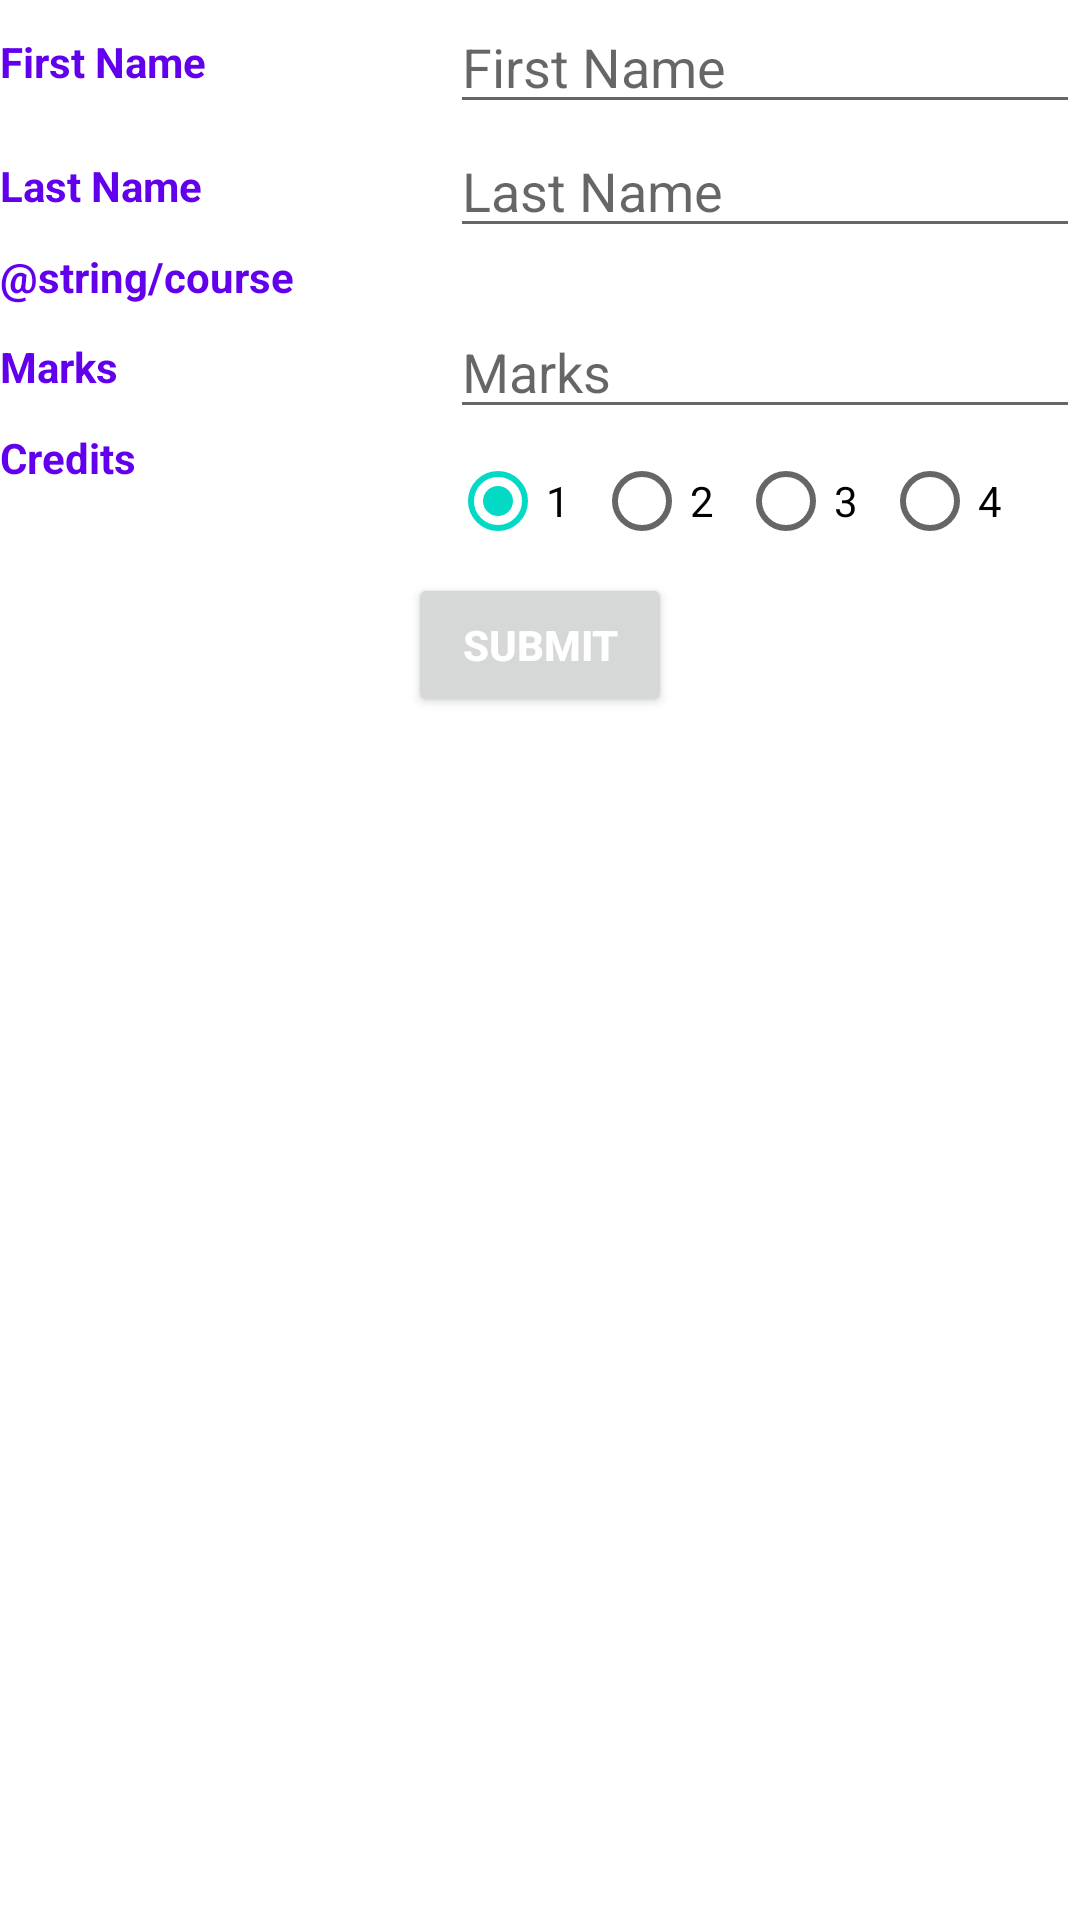

Android layout source for this screen:
<!-- AndroidManifest.xml: application theme Theme.DatabaseManipulation -->
<!-- res/layout/fragment_grade_entry.xml -->
<?xml version="1.0" encoding="utf-8"?>
<FrameLayout xmlns:android="http://schemas.android.com/apk/res/android"
    xmlns:tools="http://schemas.android.com/tools"
    android:layout_width="match_parent"
    android:layout_height="match_parent"
    tools:context=".GradeEntryFragment">

    <LinearLayout
        android:layout_width="wrap_content"
        android:layout_height="wrap_content"
        android:orientation="vertical">

        
        <LinearLayout
            android:layout_width="wrap_content"
            android:layout_height="wrap_content"
            android:orientation="horizontal">

            <TextView
                android:layout_width="150dp"
                android:layout_height="match_parent"
                android:gravity="center_vertical"
                android:text="@string/firstName"
                android:textColor="@color/purple_500"
                android:textStyle="bold" />

            <EditText
                android:id="@+id/firstName"
                android:layout_width="match_parent"
                android:layout_height="match_parent"
                android:ems="10"
                android:hint="First Name"
                android:inputType="text"
                android:selectAllOnFocus="true" />
        </LinearLayout>

        <LinearLayout
            android:layout_width="wrap_content"
            android:layout_height="wrap_content"
            android:orientation="horizontal">

            <TextView
                android:layout_width="150dp"
                android:layout_height="match_parent"
                android:gravity="center_vertical"
                android:text="@string/lastName"
                android:textColor="@color/purple_500"
                android:textStyle="bold" />

            <EditText
                android:id="@+id/lastName"
                android:layout_width="match_parent"
                android:layout_height="match_parent"
                android:ems="10"
                android:hint="Last Name"
                android:inputType="text"
                android:selectAllOnFocus="true" />
        </LinearLayout>


        <LinearLayout
            android:layout_width="wrap_content"
            android:layout_height="wrap_content"
            android:orientation="horizontal">

            <TextView
                android:layout_width="150dp"
                android:layout_height="match_parent"
                android:gravity="center_vertical"
                android:text="@string/course"
                android:textColor="@color/purple_500"
                android:textStyle="bold" />

            <ListView
                android:id="@+id/searchProgramCodeListV"
                android:layout_width="match_parent"
                android:layout_height="fill_parent"
                android:choiceMode="singleChoice"
                android:listSelector="@android:color/darker_gray" />

        </LinearLayout>

        <LinearLayout
            android:layout_width="wrap_content"
            android:layout_height="wrap_content"
            android:orientation="horizontal">

            <TextView
                android:layout_width="150dp"
                android:layout_height="match_parent"
                android:gravity="center_vertical"
                android:text="@string/marks"
                android:textColor="@color/purple_500"
                android:textStyle="bold" />

            <EditText
                android:id="@+id/marks"
                android:layout_width="match_parent"
                android:layout_height="match_parent"
                android:ems="10"
                android:hint="Marks"
                android:inputType="text"
                android:selectAllOnFocus="true" />
        </LinearLayout>

        <LinearLayout
            android:layout_width="wrap_content"
            android:layout_height="wrap_content"
            android:orientation="horizontal">

            <TextView
                android:layout_width="150dp"
                android:layout_height="match_parent"
                android:text="@string/credits"
                android:textColor="@color/purple_500"
                android:textStyle="bold" />

            <RadioGroup xmlns:android="http://schemas.android.com/apk/res/android"
                android:id="@+id/creditRadioGroup"
                android:layout_width="match_parent"
                android:layout_height="wrap_content"
                android:orientation="horizontal">

                <RadioButton
                    android:id="@+id/radio_one"
                    android:layout_width="wrap_content"
                    android:layout_height="wrap_content"
                    android:text="@string/one"
                    android:checked="true"/>

                <RadioButton
                    android:id="@+id/radio_two"
                    android:layout_width="wrap_content"
                    android:layout_height="wrap_content"
                    android:text="@string/two" />

                <RadioButton
                    android:id="@+id/radio_three"
                    android:layout_width="wrap_content"
                    android:layout_height="wrap_content"
                    android:text="@string/three" />

                <RadioButton
                    android:id="@+id/radio_four"
                    android:layout_width="wrap_content"
                    android:layout_height="wrap_content"
                    android:text="@string/four" />
            </RadioGroup>
        </LinearLayout>

        <LinearLayout
            android:id="@+id/LinearLayout1"
            android:layout_width="match_parent"
            android:layout_height="match_parent"
            android:gravity="center"
            android:orientation="vertical">

            <Button
                android:id="@+id/submitButton"
                android:layout_width="wrap_content"
                android:layout_height="wrap_content"
                android:gravity="center"
                android:text="@string/submit"
                android:textColor="@color/white"
                android:textStyle="bold"
                tools:layout_editor_absoluteX="100dp"
                tools:layout_editor_absoluteY="100dp" />

        </LinearLayout>

    </LinearLayout>
</FrameLayout>
<!-- resources referenced by this layout -->
<resources>
  <color name="purple_500">#FF6200EE</color>
  <color name="white">#FFFFFFFF</color>
  <string name="credits">Credits</string>
  <string name="firstName">First Name</string>
  <string name="four">4</string>
  <string name="lastName">Last Name</string>
  <string name="marks">Marks</string>
  <string name="one">1</string>
  <string name="submit">Submit</string>
  <string name="three">3</string>
  <string name="two">2</string>
  <style name="Theme.DatabaseManipulation" parent="Theme.MaterialComponents.DayNight.DarkActionBar">
          
          <item name="colorPrimary">@color/purple_500</item>
          <item name="colorPrimaryVariant">@color/purple_700</item>
          <item name="colorOnPrimary">@color/white</item>
          
          <item name="colorSecondary">@color/teal_200</item>
          <item name="colorSecondaryVariant">@color/teal_700</item>
          <item name="colorOnSecondary">@color/black</item>
          
          <item name="android:statusBarColor" tools:targetApi="l">?attr/colorPrimaryVariant</item>
          
      </style>
  <color name="purple_700">#FF3700B3</color>
  <color name="teal_200">#FF03DAC5</color>
  <color name="teal_700">#FF018786</color>
  <color name="black">#FF000000</color>
</resources>
